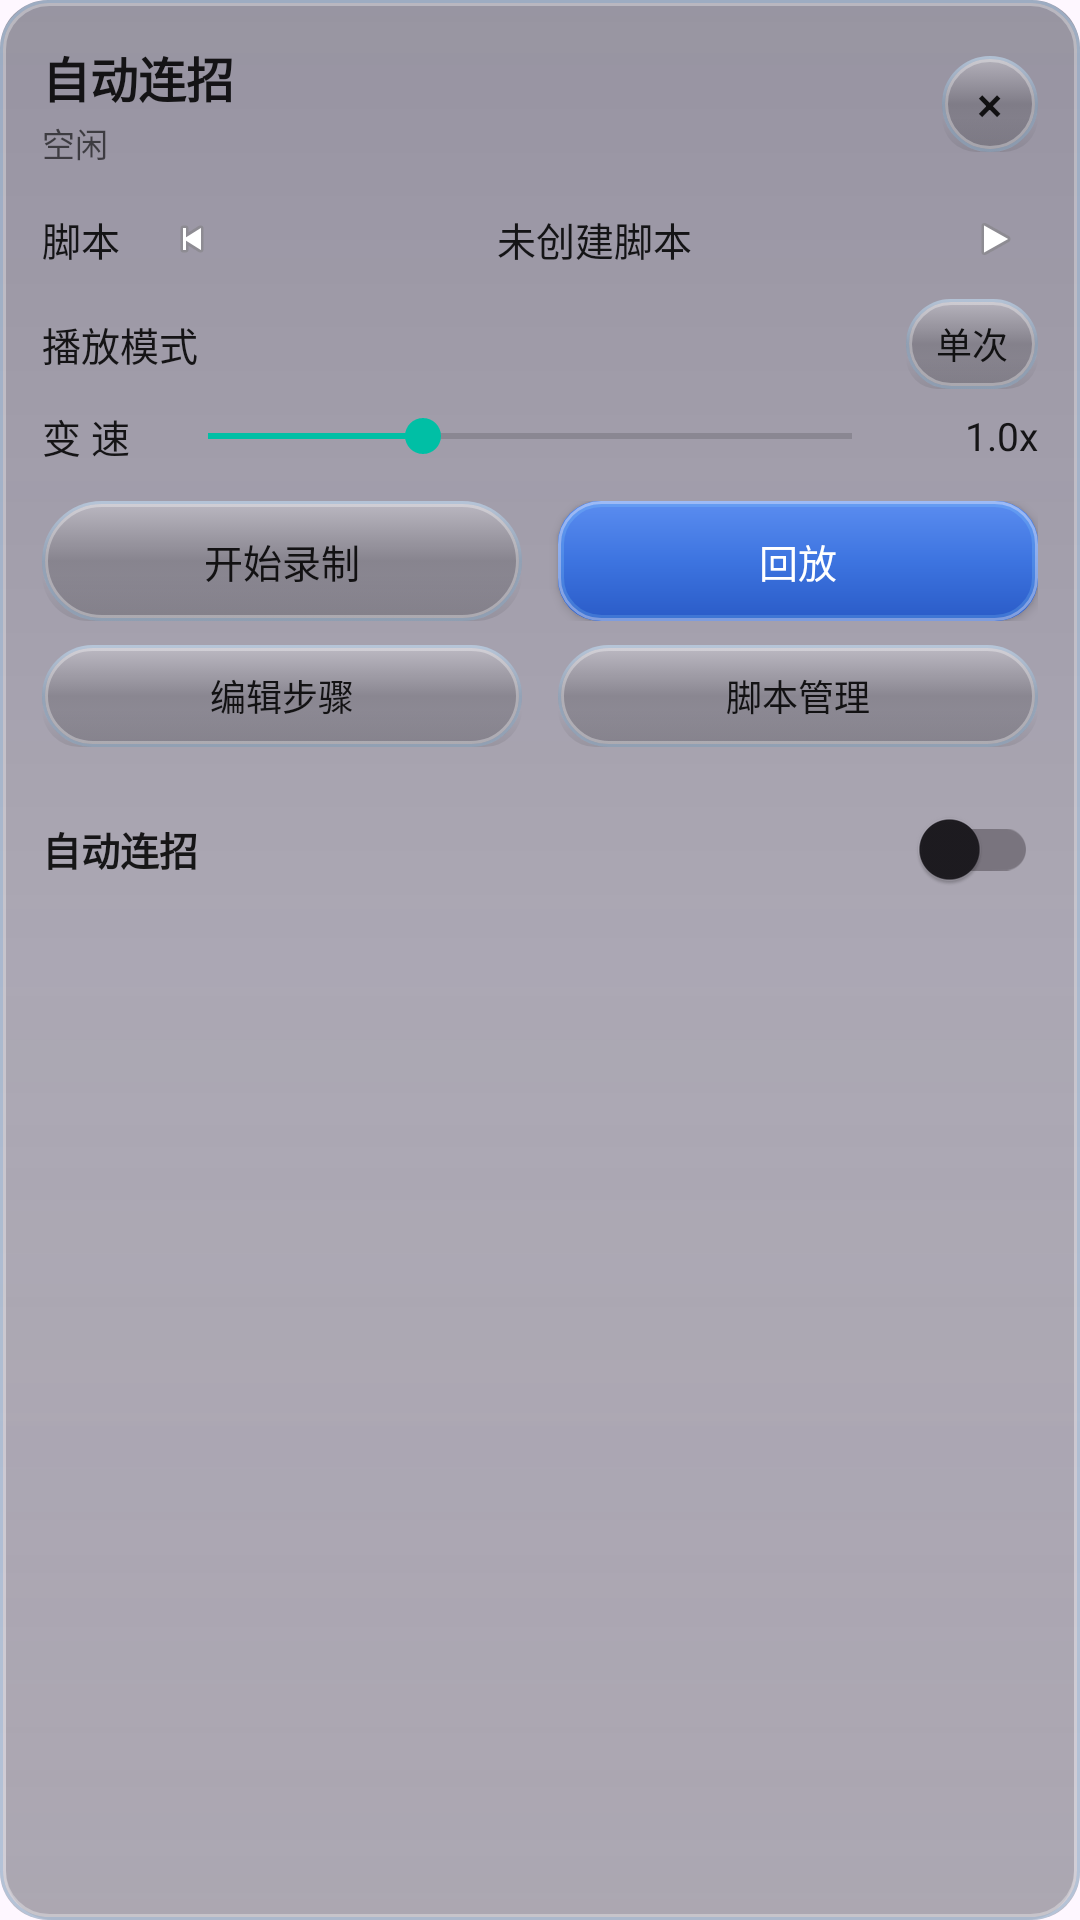

This screen was rendered from an Android layout file. Write that file and the resources it references.
<!-- AndroidManifest.xml: application theme Theme.HanFengAdBlock -->
<!-- res/layout/layout_auto_combo_panel.xml -->
<?xml version="1.0" encoding="utf-8"?>
<LinearLayout xmlns:android="http://schemas.android.com/apk/res/android"
    android:layout_width="wrap_content"
    android:layout_height="wrap_content"
    android:background="@drawable/bg_combo_panel"
    android:minWidth="272dp"
    android:orientation="vertical"
    android:padding="14dp">

    
    <LinearLayout
        android:layout_width="match_parent"
        android:layout_height="wrap_content"
        android:gravity="center_vertical"
        android:orientation="horizontal">

        <LinearLayout
            android:layout_width="0dp"
            android:layout_height="wrap_content"
            android:layout_weight="1"
            android:orientation="vertical">

            <TextView
                android:layout_width="wrap_content"
                android:layout_height="wrap_content"
                android:text="自动连招"
                android:textColor="@color/hf_text_primary"
                android:textSize="16sp"
                android:textStyle="bold" />

            <TextView
                android:id="@+id/tvComboStatus"
                android:layout_width="wrap_content"
                android:layout_height="wrap_content"
                android:layout_marginTop="2dp"
                android:text="空闲"
                android:textColor="@color/hf_text_secondary"
                android:textSize="11sp" />
        </LinearLayout>

        <Button
            android:id="@+id/btnPanelClose"
            android:layout_width="32dp"
            android:layout_height="32dp"
            android:background="@drawable/bg_combo_button"
            android:backgroundTint="@null"
            android:minWidth="0dp"
            android:padding="0dp"
            android:text="×"
            android:textAllCaps="false"
            android:textColor="@color/hf_text_primary"
            android:textSize="16sp" />
    </LinearLayout>

    
    <LinearLayout
        android:layout_width="match_parent"
        android:layout_height="wrap_content"
        android:layout_marginTop="10dp"
        android:gravity="center_vertical"
        android:orientation="horizontal">

        <TextView
            android:layout_width="wrap_content"
            android:layout_height="wrap_content"
            android:text="脚本"
            android:textColor="@color/hf_text_primary"
            android:textSize="13sp" />

        <ImageView
            android:id="@+id/btnScriptPrev"
            android:layout_width="28dp"
            android:layout_height="28dp"
            android:layout_marginStart="10dp"
            android:contentDescription="上一个脚本"
            android:padding="6dp"
            android:src="@android:drawable/ic_media_previous" />

        <TextView
            android:id="@+id/tvComboScript"
            android:layout_width="0dp"
            android:layout_height="wrap_content"
            android:layout_weight="1"
            android:ellipsize="end"
            android:gravity="center"
            android:maxLines="1"
            android:text="未创建脚本"
            android:textColor="@color/hf_text_primary"
            android:textSize="13sp" />

        <ImageView
            android:id="@+id/btnScriptNext"
            android:layout_width="28dp"
            android:layout_height="28dp"
            android:contentDescription="下一个脚本"
            android:padding="6dp"
            android:src="@android:drawable/ic_media_play" />
    </LinearLayout>

    
    <LinearLayout
        android:layout_width="match_parent"
        android:layout_height="wrap_content"
        android:layout_marginTop="6dp"
        android:gravity="center_vertical"
        android:orientation="horizontal">

        <TextView
            android:layout_width="0dp"
            android:layout_height="wrap_content"
            android:layout_weight="1"
            android:text="播放模式"
            android:textColor="@color/hf_text_primary"
            android:textSize="13sp" />

        <Button
            android:id="@+id/btnPlayMode"
            android:layout_width="wrap_content"
            android:layout_height="30dp"
            android:background="@drawable/bg_combo_button"
            android:backgroundTint="@null"
            android:minWidth="0dp"
            android:paddingHorizontal="10dp"
            android:text="单次"
            android:textAllCaps="false"
            android:textColor="@color/hf_text_primary"
            android:textSize="12sp" />

        <ImageView
            android:id="@+id/btnLoopMinus"
            android:layout_width="26dp"
            android:layout_height="26dp"
            android:layout_marginStart="8dp"
            android:contentDescription="减少次数"
            android:padding="6dp"
            android:src="@android:drawable/ic_input_delete"
            android:visibility="gone" />

        <TextView
            android:id="@+id/tvLoopCount"
            android:layout_width="wrap_content"
            android:layout_height="wrap_content"
            android:minWidth="28dp"
            android:gravity="center"
            android:text="1"
            android:textColor="@color/hf_text_primary"
            android:textSize="13sp"
            android:visibility="gone" />

        <ImageView
            android:id="@+id/btnLoopPlus"
            android:layout_width="26dp"
            android:layout_height="26dp"
            android:contentDescription="增加次数"
            android:padding="6dp"
            android:src="@android:drawable/ic_input_add"
            android:visibility="gone" />
    </LinearLayout>

    
    <LinearLayout
        android:layout_width="match_parent"
        android:layout_height="wrap_content"
        android:layout_marginTop="6dp"
        android:gravity="center_vertical"
        android:orientation="horizontal">

        <TextView
            android:layout_width="wrap_content"
            android:layout_height="wrap_content"
            android:text="变 速"
            android:textColor="@color/hf_text_primary"
            android:textSize="13sp" />

        <SeekBar
            android:id="@+id/sbComboSpeed"
            android:layout_width="0dp"
            android:layout_height="wrap_content"
            android:layout_marginStart="10dp"
            android:layout_weight="1"
            android:max="30"
            android:progress="10" />

        <TextView
            android:id="@+id/tvComboSpeedVal"
            android:layout_width="46dp"
            android:layout_height="wrap_content"
            android:gravity="end"
            android:text="1.0x"
            android:textColor="@color/hf_text_primary"
            android:textSize="13sp" />
    </LinearLayout>

    
    <LinearLayout
        android:layout_width="match_parent"
        android:layout_height="wrap_content"
        android:layout_marginTop="12dp"
        android:orientation="horizontal">

        <Button
            android:id="@+id/btnRecord"
            android:layout_width="0dp"
            android:layout_height="40dp"
            android:layout_marginEnd="6dp"
            android:layout_weight="1"
            android:background="@drawable/bg_combo_button"
            android:backgroundTint="@null"
            android:text="开始录制"
            android:textAllCaps="false"
            android:textColor="@color/hf_text_primary"
            android:textSize="13sp" />

        <Button
            android:id="@+id/btnPlay"
            android:layout_width="0dp"
            android:layout_height="40dp"
            android:layout_marginStart="6dp"
            android:layout_weight="1"
            android:background="@drawable/bg_button_primary"
            android:backgroundTint="@null"
            android:text="回放"
            android:textAllCaps="false"
            android:textColor="#FFFFFF"
            android:textSize="13sp" />
    </LinearLayout>

    
    <LinearLayout
        android:layout_width="match_parent"
        android:layout_height="wrap_content"
        android:layout_marginTop="8dp"
        android:gravity="center_vertical"
        android:orientation="horizontal">

        <Button
            android:id="@+id/btnComboEdit"
            android:layout_width="0dp"
            android:layout_height="34dp"
            android:layout_marginEnd="6dp"
            android:layout_weight="1"
            android:background="@drawable/bg_combo_button"
            android:backgroundTint="@null"
            android:text="编辑步骤"
            android:textAllCaps="false"
            android:textColor="@color/hf_text_primary"
            android:textSize="12sp" />

        <Button
            android:id="@+id/btnComboList"
            android:layout_width="0dp"
            android:layout_height="34dp"
            android:layout_marginStart="6dp"
            android:layout_weight="1"
            android:background="@drawable/bg_combo_button"
            android:backgroundTint="@null"
            android:text="脚本管理"
            android:textAllCaps="false"
            android:textColor="@color/hf_text_primary"
            android:textSize="12sp" />
    </LinearLayout>

    
    <LinearLayout
        android:layout_width="match_parent"
        android:layout_height="wrap_content"
        android:layout_marginTop="10dp"
        android:gravity="center_vertical"
        android:orientation="horizontal">

        <TextView
            android:layout_width="0dp"
            android:layout_height="wrap_content"
            android:layout_weight="1"
            android:text="自动连招"
            android:textColor="@color/hf_text_primary"
            android:textSize="13sp"
            android:textStyle="bold" />

        <androidx.appcompat.widget.SwitchCompat
            android:id="@+id/switchComboMaster"
            android:layout_width="wrap_content"
            android:layout_height="wrap_content" />
    </LinearLayout>
</LinearLayout>
<!-- resources referenced by this layout -->
<resources>
  <color name="hf_text_primary">#DE000000</color>
  <color name="hf_text_secondary">#99000000</color>
  <!-- drawable bg_combo_button (drawable) -->
  <?xml version="1.0" encoding="utf-8"?>
  <selector xmlns:android="http://schemas.android.com/apk/res/android">
      <item android:drawable="@drawable/bg_combo_button_pressed" android:state_pressed="true" />
      <item android:drawable="@drawable/bg_combo_button_pressed" android:state_focused="true" />
      <item android:drawable="@drawable/bg_combo_button_pressed" android:state_selected="true" />
      <item android:drawable="@drawable/bg_combo_button_default" />
  </selector>
  <color name="hf_glass_primary_mid">#FF3D74E0</color>
  <color name="hf_glass_primary_bottom">#FF2A5BC7</color>
  <color name="hf_glass_primary_top">#FF5B8DF0</color>
  <color name="hf_glass_stroke">#57A6D8FF</color>
  <color name="hf_brand_primary">#FF3367D6</color>
  <color name="hf_brand_primary_dark">#FF1A4FA0</color>
  <color name="hf_brand_accent">#FF00BFA5</color>
  <color name="hf_button_primary_text">#FFFFFFFF</color>
  <color name="hf_surface">#AEFFFFFF</color>
  <style name="Widget.HanFeng.Button" parent="Widget.AppCompat.Button">
          <item name="android:background">@drawable/bg_panel</item>
          <item name="android:backgroundTint">@null</item>
          <item name="backgroundTint">@null</item>
          <item name="android:textColor">@color/hf_text_primary</item>
          <item name="android:textAllCaps">false</item>
          <item name="android:minHeight">0dp</item>
          <item name="android:minWidth">0dp</item>
          <item name="android:paddingLeft">16dp</item>
          <item name="android:paddingRight">16dp</item>
      </style>
  <style name="Widget.HanFeng.MaterialButton" parent="Widget.Material3.Button">
          <item name="android:background">@drawable/bg_panel</item>
          <item name="android:backgroundTint">@null</item>
          <item name="backgroundTint">@null</item>
          <item name="android:textColor">@color/hf_text_primary</item>
          <item name="android:textAllCaps">false</item>
          <item name="cornerRadius">16dp</item>
      </style>
  <color name="hf_glass_mid">#B8FFFFFF</color>
  <style name="HanFengDialogAnimation">
          <item name="android:windowEnterAnimation">@anim/dialog_enter</item>
          <item name="android:windowExitAnimation">@anim/dialog_exit</item>
      </style>
  <style name="Widget.HanFeng.DialogButton.Negative" parent="Widget.Material3.Button.TextButton.Dialog">
          <item name="android:background">@drawable/bg_button_default</item>
          <item name="android:textColor">@color/hf_text_primary</item>
          <item name="android:textStyle">normal</item>
          <item name="android:textAllCaps">false</item>
          <item name="android:minHeight">44dp</item>
          <item name="android:minWidth">96dp</item>
          <item name="android:paddingLeft">20dp</item>
          <item name="android:paddingRight">20dp</item>
          <item name="android:insetLeft">0dp</item>
          <item name="android:insetRight">0dp</item>
          <item name="android:insetTop">0dp</item>
          <item name="android:insetBottom">0dp</item>
      </style>
  <style name="Widget.HanFeng.DialogButton.Neutral" parent="Widget.Material3.Button.TextButton.Dialog">
          <item name="android:background">@drawable/bg_button_default</item>
          <item name="android:textColor">@color/hf_text_primary</item>
          <item name="android:textAllCaps">false</item>
          <item name="android:minHeight">44dp</item>
          <item name="android:minWidth">96dp</item>
          <item name="android:paddingLeft">20dp</item>
          <item name="android:paddingRight">20dp</item>
          <item name="android:insetLeft">0dp</item>
          <item name="android:insetRight">0dp</item>
          <item name="android:insetTop">0dp</item>
          <item name="android:insetBottom">0dp</item>
      </style>
  <color name="hf_glass_inner_shadow">#1A000000</color>
</resources>
